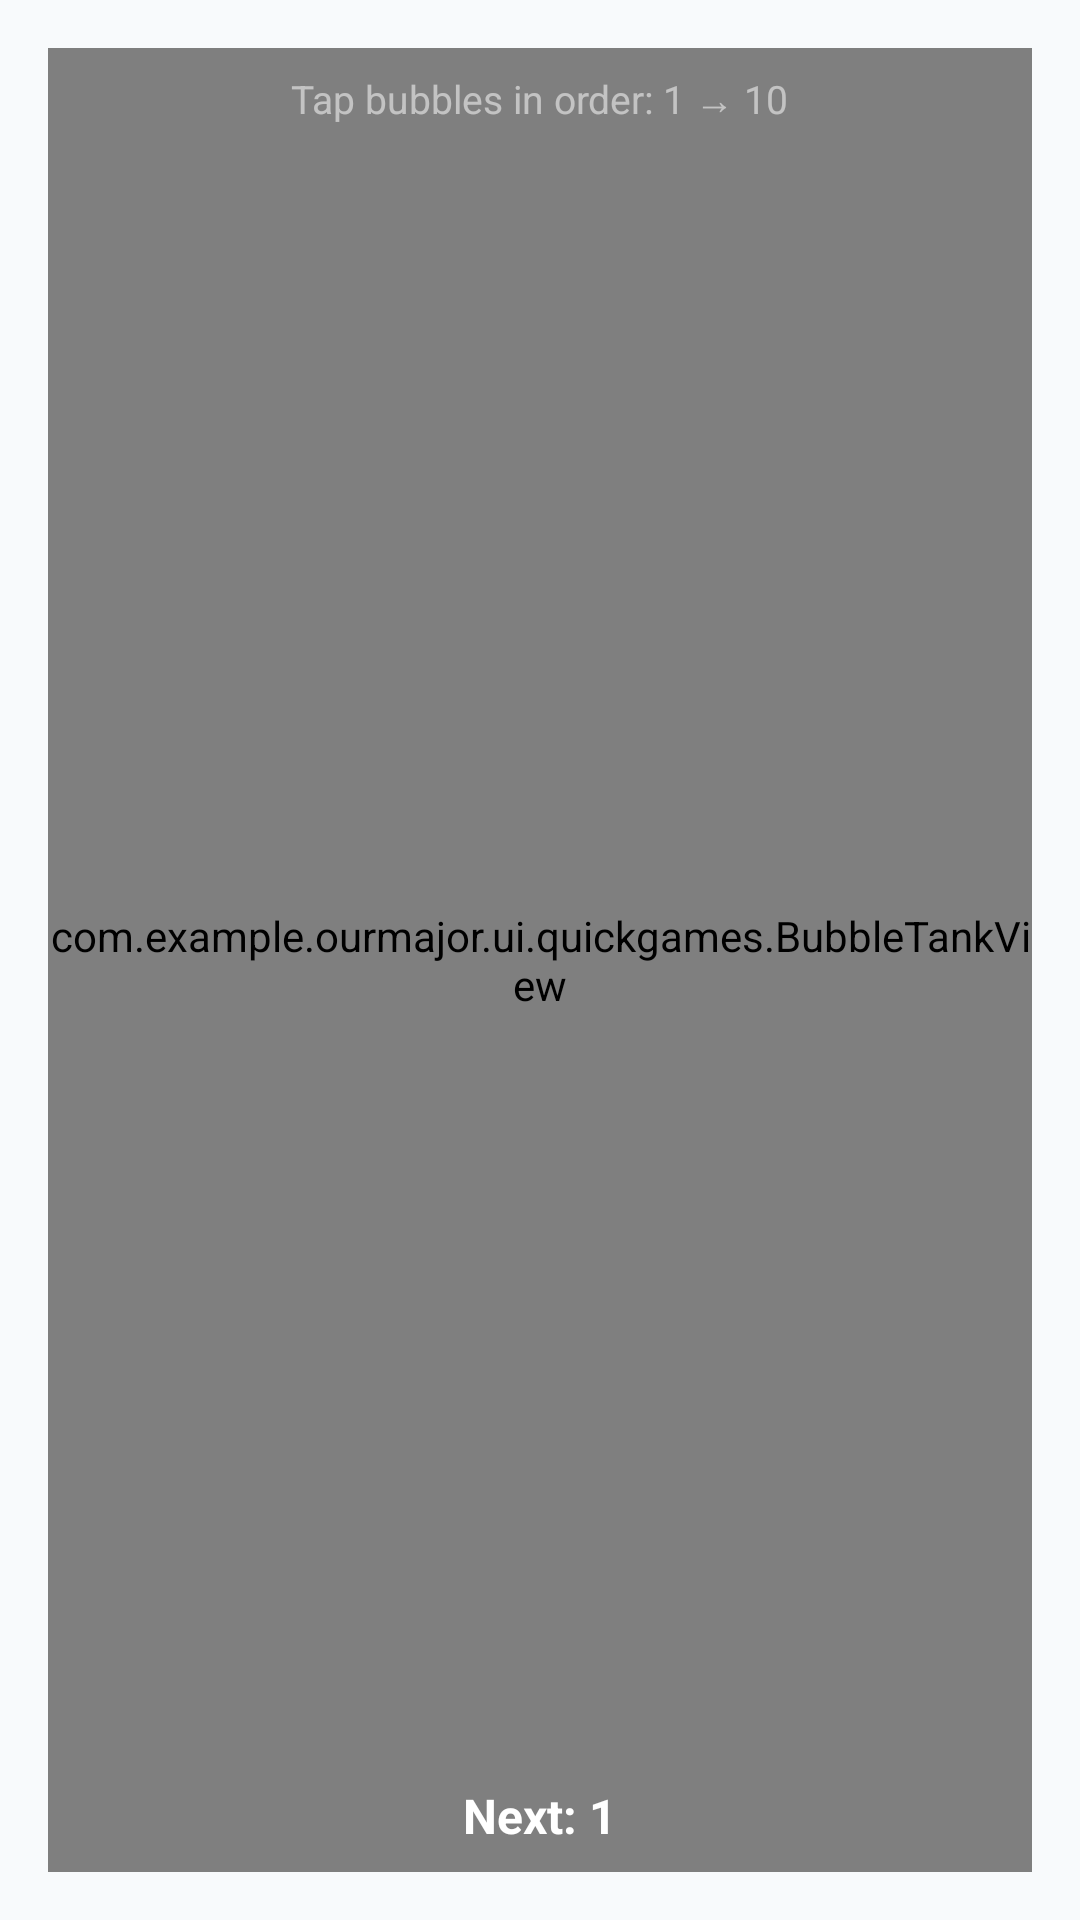

Layout XML and referenced resources for this Android screen:
<!-- AndroidManifest.xml: application theme Theme.ZenSwitch.Sage -->
<!-- res/layout/fragment_bubble_focus.xml -->
<?xml version="1.0" encoding="utf-8"?>
<androidx.constraintlayout.widget.ConstraintLayout xmlns:android="http://schemas.android.com/apk/res/android"
    xmlns:app="http://schemas.android.com/apk/res-auto"
    android:layout_width="match_parent"
    android:layout_height="match_parent">

    <androidx.cardview.widget.CardView
        android:id="@+id/card"
        android:layout_width="0dp"
        android:layout_height="0dp"
        app:cardBackgroundColor="#00000000"
        app:cardCornerRadius="24dp"
        app:cardElevation="0dp"
        app:layout_constraintStart_toStartOf="parent"
        app:layout_constraintEnd_toEndOf="parent"
        app:layout_constraintTop_toTopOf="parent"
        app:layout_constraintBottom_toBottomOf="parent">

        <FrameLayout
            android:layout_width="match_parent"
            android:layout_height="match_parent"
            android:padding="16dp">

            <com.example.ourmajor.ui.quickgames.BubbleTankView
                android:id="@+id/tank"
                android:layout_width="match_parent"
                android:layout_height="match_parent" />

            <TextView
                android:id="@+id/tvHint"
                android:layout_width="wrap_content"
                android:layout_height="wrap_content"
                android:layout_gravity="top|center_horizontal"
                android:layout_marginTop="8dp"
                android:text="Tap bubbles in order: 1 → 10"
                android:textColor="#88FFFFFF"
                android:textSize="13sp" />

            <TextView
                android:id="@+id/tvNext"
                android:layout_width="wrap_content"
                android:layout_height="wrap_content"
                android:layout_gravity="bottom|center_horizontal"
                android:layout_marginBottom="8dp"
                android:text="Next: 1"
                android:textColor="?attr/colorOnPrimary"
                android:textSize="16sp"
                android:textStyle="bold" />

        </FrameLayout>

    </androidx.cardview.widget.CardView>

</androidx.constraintlayout.widget.ConstraintLayout>
<!-- resources referenced by this layout -->
<resources>
  <color name="sage_primary_fixed">#5FAE66</color>
  <color name="white">#FFFFFFFF</color>
  <color name="sage_secondary">@color/sage_primary_light_fixed</color>
  <color name="black">#FF000000</color>
  <color name="button_primary_sage">#5FAE66</color>
  <color name="neutral_bg_fixed">#F8FAFC</color>
  <color name="neutral_text_fixed">#0F172A</color>
  <color name="toolbar_light_green">#EAF3EC</color>
  <color name="neutral_surface_variant_fixed">#F1F5F9</color>
  <color name="neutral_text_muted_fixed">#475569</color>
  <color name="neutral_outline_fixed">#E2E8F0</color>
  <color name="neutral_surface_fixed">#FFFFFF</color>
  <style name="Widget.ZenSwitch.Chip" parent="Widget.MaterialComponents.Chip.Filter">
          <item name="chipCornerRadius">@dimen/radius_full</item>
          <item name="chipStrokeWidth">1dp</item>
          <item name="chipStrokeColor">?attr/colorOutlineVariant</item>
          <item name="chipBackgroundColor">?attr/colorSurfaceVariant</item>
          <item name="android:textColor">?attr/colorOnSurface</item>
          <item name="checkedIconTint">?attr/colorPrimary</item>
          <item name="rippleColor">?attr/colorOutline</item>
      </style>
  <style name="TextAppearance.ZenSwitch.DisplayLarge" parent="TextAppearance.MaterialComponents.Headline3">
          <item name="android:fontFamily">sans-serif</item>
      </style>
  <style name="TextAppearance.ZenSwitch.DisplayMedium" parent="TextAppearance.MaterialComponents.Headline4">
          <item name="android:fontFamily">sans-serif</item>
      </style>
  <style name="TextAppearance.ZenSwitch.DisplaySmall" parent="TextAppearance.MaterialComponents.Headline5">
          <item name="android:fontFamily">sans-serif</item>
      </style>
  <style name="TextAppearance.ZenSwitch.HeadlineLarge" parent="TextAppearance.MaterialComponents.Headline4">
          <item name="android:fontFamily">sans-serif-medium</item>
      </style>
  <style name="TextAppearance.ZenSwitch.HeadlineMedium" parent="TextAppearance.MaterialComponents.Headline5">
          <item name="android:fontFamily">sans-serif-medium</item>
      </style>
  <style name="TextAppearance.ZenSwitch.HeadlineSmall" parent="TextAppearance.MaterialComponents.Headline6">
          <item name="android:fontFamily">sans-serif-medium</item>
      </style>
  <style name="TextAppearance.ZenSwitch.TitleLarge" parent="TextAppearance.MaterialComponents.Subtitle1">
          <item name="android:fontFamily">sans-serif-medium</item>
      </style>
  <style name="TextAppearance.ZenSwitch.TitleMedium" parent="TextAppearance.MaterialComponents.Subtitle2">
          <item name="android:fontFamily">sans-serif-medium</item>
      </style>
  <style name="TextAppearance.ZenSwitch.TitleSmall" parent="TextAppearance.MaterialComponents.Subtitle2">
          <item name="android:fontFamily">sans-serif-medium</item>
      </style>
  <style name="TextAppearance.ZenSwitch.BodyLarge" parent="TextAppearance.MaterialComponents.Body1">
          <item name="android:fontFamily">sans-serif</item>
      </style>
  <style name="TextAppearance.ZenSwitch.BodyMedium" parent="TextAppearance.MaterialComponents.Body2">
          <item name="android:fontFamily">sans-serif</item>
      </style>
  <style name="TextAppearance.ZenSwitch.BodySmall" parent="TextAppearance.MaterialComponents.Caption">
          <item name="android:fontFamily">sans-serif</item>
      </style>
  <style name="TextAppearance.ZenSwitch.LabelLarge" parent="TextAppearance.MaterialComponents.Button">
          <item name="android:fontFamily">sans-serif-medium</item>
      </style>
  <style name="TextAppearance.ZenSwitch.LabelMedium" parent="TextAppearance.MaterialComponents.Button">
          <item name="android:fontFamily">sans-serif-medium</item>
      </style>
  <style name="TextAppearance.ZenSwitch.LabelSmall" parent="TextAppearance.MaterialComponents.Caption">
          <item name="android:fontFamily">sans-serif-medium</item>
      </style>
  <color name="sage_primary_light_fixed">#D7F2DB</color>
  <dimen name="radius_full">999dp</dimen>
</resources>
